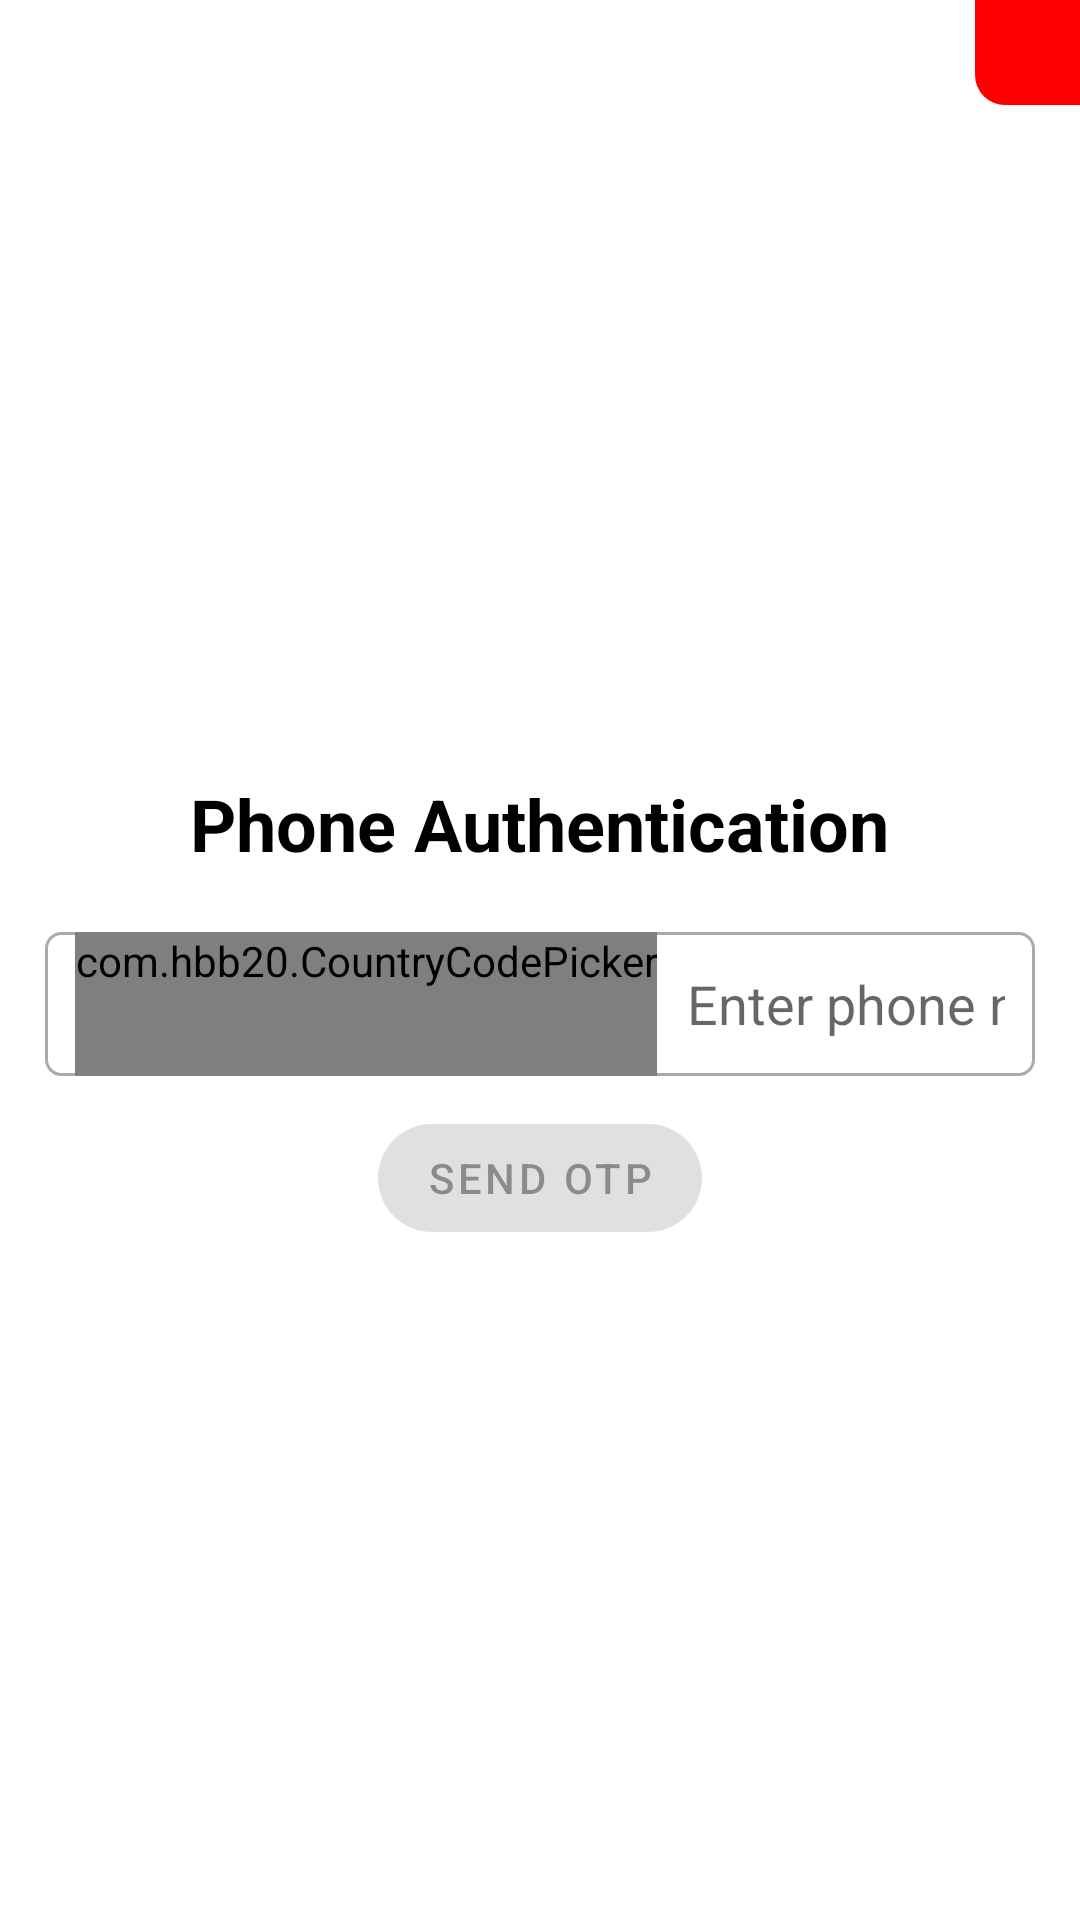

Reconstruct the res/layout file that produces this screen, plus the resources it refers to.
<!-- AndroidManifest.xml: application theme Theme.JISCEDebuggers -->
<!-- res/layout/phone_auth_dialog_layout.xml -->
<?xml version="1.0" encoding="utf-8"?>
<LinearLayout xmlns:android="http://schemas.android.com/apk/res/android"
    xmlns:app="http://schemas.android.com/apk/res-auto"
    xmlns:tools="http://schemas.android.com/tools"
    android:layout_width="match_parent"
    android:layout_height="wrap_content"
    android:background="@drawable/dialog_bg"
    android:orientation="vertical">

    <ImageView
        android:id="@+id/cancel"
        android:layout_width="35dp"
        android:layout_height="35dp"
        android:layout_gravity="right"
        android:background="@drawable/close_button_bg"
        android:clickable="true"
        android:padding="5dp"
        app:srcCompat="@drawable/ic_close"
        app:tint="#FFFFFF"
        tools:ignore="SpeakableTextPresentCheck"
        tools:srcCompat="@drawable/ic_close" />

    <LinearLayout
        android:layout_width="match_parent"
        android:layout_height="match_parent"
        android:gravity="center"
        android:orientation="vertical"
        android:padding="15dp">

        <TextView
            android:id="@+id/textView"
            android:layout_width="wrap_content"
            android:layout_height="wrap_content"
            android:layout_marginBottom="10dp"
            android:text="Phone Authentication"
            android:textColor="@android:color/black"
            android:textSize="24sp"
            android:textStyle="bold" />

        <LinearLayout
            android:layout_width="match_parent"
            android:layout_height="wrap_content"
            android:layout_marginTop="10dp"
            android:background="@drawable/edittext_bg"
            android:gravity="center"
            android:minHeight="48dp"
            android:orientation="horizontal">

            <com.hbb20.CountryCodePicker
                android:id="@+id/ccp"
                android:layout_width="wrap_content"
                android:layout_height="wrap_content"
                android:layout_gravity="center_vertical"
                android:gravity="center_vertical"
                android:minHeight="48dp"
                app:ccpDialog_keyboardAutoPopup="false"
                app:ccpDialog_showCloseIcon="true"
                app:ccp_padding="0dp"
                app:ccp_showFlag="false"
                app:ccp_showFullName="false"
                app:ccp_showNameCode="false"
                app:ccp_textSize="18sp" />

            <EditText
                android:id="@+id/sPhone"
                android:layout_width="match_parent"
                android:layout_height="match_parent"
                android:layout_marginLeft="10dp"
                android:layout_weight="1"
                android:background="@color/transparent"
                android:drawablePadding="5dp"
                android:ems="10"
                android:hint="Enter phone no."
                android:inputType="phone"
                android:maxLength="10"
                android:minHeight="48dp"
                android:singleLine="true"
                tools:ignore="TouchTargetSizeCheck,SpeakableTextPresentCheck" />

        </LinearLayout>

        <com.google.android.material.button.MaterialButton
            android:id="@+id/sendOtp"
            android:layout_width="wrap_content"
            android:layout_height="wrap_content"
            android:layout_marginTop="10dp"
            android:enabled="false"
            android:text="Send Otp"
            app:cornerRadius="50dp" />

        <LinearLayout
            android:id="@+id/verificationArea"
            android:layout_width="match_parent"
            android:layout_height="match_parent"
            android:layout_marginTop="10dp"
            android:orientation="vertical"
            android:visibility="gone">

            <LinearLayout
                android:layout_width="match_parent"
                android:layout_height="match_parent"
                android:layout_weight="1"
                android:orientation="horizontal">

                <EditText
                    android:id="@+id/otp"
                    android:layout_width="wrap_content"
                    android:layout_height="wrap_content"
                    android:layout_marginRight="10dp"
                    android:layout_weight="1"
                    android:background="@drawable/edittext_bg"
                    android:ems="6"
                    android:hint="OTP"
                    android:inputType="number"
                    android:letterSpacing=".5"
                    android:maxLength="6"
                    android:minHeight="48dp"
                    android:singleLine="true"
                    android:textAlignment="center"
                    tools:ignore="TouchTargetSizeCheck,SpeakableTextPresentCheck" />

                <com.google.android.material.button.MaterialButton
                    android:id="@+id/verify"
                    android:layout_width="wrap_content"
                    android:layout_height="wrap_content"
                    android:enabled="false"
                    android:text="Verify"
                    app:cornerRadius="50dp" />
            </LinearLayout>

        </LinearLayout>

        <LinearLayout
            android:id="@+id/progressArea"
            android:layout_width="match_parent"
            android:layout_height="wrap_content"
            android:layout_marginTop="15dp"
            android:gravity="center_vertical"
            android:orientation="horizontal"
            android:visibility="gone">

            <ProgressBar
                style="?android:attr/progressBarStyle"
                android:layout_width="wrap_content"
                android:layout_height="wrap_content" />

            <TextView
                android:id="@+id/progressTitle"
                android:layout_width="wrap_content"
                android:layout_height="wrap_content"
                android:layout_marginLeft="10dp"
                android:layout_weight="1"
                android:textColor="@color/black"
                android:textSize="18sp" />
        </LinearLayout>

    </LinearLayout>

</LinearLayout>
<!-- resources referenced by this layout -->
<resources>
  <color name="black">#FF000000</color>
  <color name="transparent">#00000000</color>
  <!-- drawable close_button_bg (drawable) -->
  <?xml version="1.0" encoding="utf-8"?>
  <selector xmlns:android="http://schemas.android.com/apk/res/android">
      <item android:state_pressed="true">
          <shape android:shape="rectangle">
              <corners android:bottomLeftRadius="10dp"/>
              <solid android:color="@color/pink"/>
          </shape>
      </item>
      <item android:state_enabled="false">
          <shape android:shape="rectangle">
              <corners android:bottomLeftRadius="10dp"/>
              <solid android:color="@color/gray"/>
          </shape>
      </item>
      <item>
          <shape android:shape="rectangle">
              <corners android:bottomLeftRadius="10dp"/>
              <solid android:color="@color/red"/>
          </shape>
      </item>
  </selector>
  <!-- drawable dialog_bg (drawable) -->
  <?xml version="1.0" encoding="utf-8"?>
  <shape xmlns:android="http://schemas.android.com/apk/res/android" android:shape="rectangle">
      <corners android:radius="10dp"/>
      <solid android:color="?attr/colorOnPrimary"/>
  </shape>
  <!-- drawable edittext_bg (drawable) -->
  <?xml version="1.0" encoding="utf-8"?>
  <shape android:shape="rectangle"
      xmlns:android="http://schemas.android.com/apk/res/android">
      <stroke android:width="1dp" android:color="@android:color/darker_gray"/>
      <corners android:radius="5dp"/>
      <padding android:left="10dp" android:right="10dp"/>
  </shape>
  <style name="Theme.JISCEDebuggers" parent="Theme.MaterialComponents.Light.NoActionBar">
           Primary brand color.
          <item name="colorPrimary">@color/deep_sky_blue</item>
          <item name="colorPrimaryVariant">@color/light_sky_blue</item>
          <item name="colorOnPrimary">@color/white</item>
          
          <item name="colorSecondary">@color/deep_sky_blue</item>
          <item name="colorSecondaryVariant">@color/light_sky_blue</item>
          <item name="colorOnSecondary">@color/black</item>
          
          <item name="android:statusBarColor" tools:targetApi="l">?attr/colorPrimary</item>
  
          
  
          <item name="android:windowAnimationStyle">@style/CustomActivityAnimation</item>
          <item name="android:textColor">@color/black</item>
      </style>
  <color name="pink">#FFFF1493</color>
  <color name="gray">#FF808080</color>
  <color name="red">#FFFF0000</color>
  <color name="deep_sky_blue">#FF00BFFF</color>
  <color name="light_sky_blue">#FFCBEBFF</color>
  <color name="white">#FFFFFFFF</color>
  <style name="CustomActivityAnimation" parent="@android:style/Animation.Activity">
          <item name="android:activityOpenEnterAnimation">@anim/slide_up</item>
          <item name="android:activityOpenExitAnimation">@anim/no_anim</item>
          <item name="android:activityCloseEnterAnimation">@anim/no_anim</item>
          <item name="android:activityCloseExitAnimation">@anim/slide_down</item>
      </style>
</resources>
